Run: headless pygame with SDL's dummy video driver; simulated clock (each Clock.tick advances the game by its frame time, no real sleeping); random seed 0; keys injected as events and as key.get_pressed() state; no mouse input.
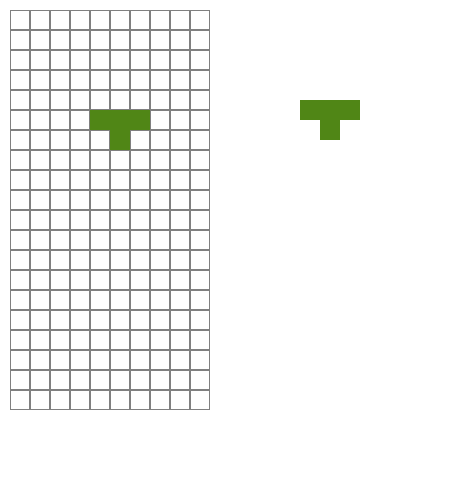
Frame 1 of 4 · flips 1–60 · no input
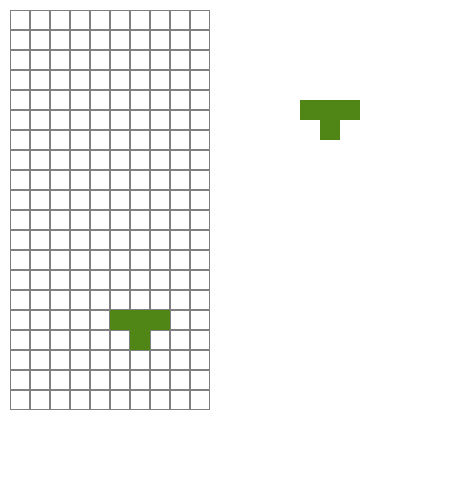
Frame 2 of 4 · flips 61–180 · tapped SPACE, RETURN · held RIGHT (→), D
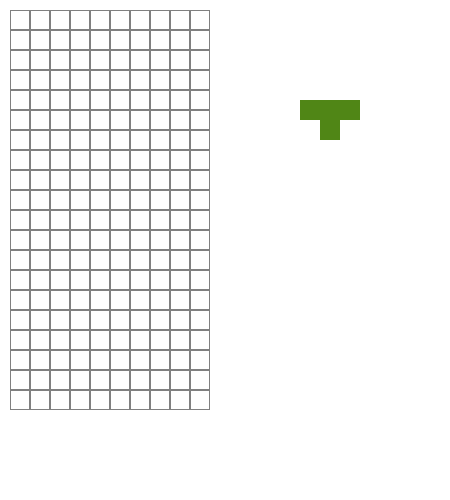
Frame 3 of 4 · flips 181–300 · held DOWN (↓), S
Frame 4 of 4 · flips 301–420 · held LEFT (←), A, UP (↑), W · screen unchanged from frame 3, image omitted

The pygame program that drew these frames:

import pygame 
import random
'''
Tetris Piece class
handles the peice implementation and rotation backend
'''

peice_colors = [
    (120, 37, 179),
    (100, 179, 179),
    (80, 34, 22),
    (80, 134, 22),
    (180, 34, 22),
    (180, 34, 122),
]

class Tetromino:

    def __init__(self,shape) -> None:
        if shape == 'I':
            self.shape = [
                [1,1,1,1]
                ]
        elif shape == 'O':
            self.shape = [
                [1,1],
                [1,1]
            ]
        elif shape == 'L':
            self.shape = [
                [1,1,1],
                [1,0,0]
            ]
        elif shape == 'J':
            self.shape = [
                [1,0,0],
                [1,1,1]
            ]
        elif shape == 'T':
            self.shape = [
                [1,1,1],
                [0,1,0]
            ]
        elif shape == 'S':
            self.shape = [
                [0,1,1],
                [1,1,0]
            ]
        elif shape == 'Z':
            self.shape = [
                [1,1,0],
                [0,1,1]
            ]

        self.color = peice_colors[random.randint(0,5)]

    def width(self) -> int:
        return len(self.shape[0])
    
    def height(self) -> int:
        return len(self.shape)
    
    def rotate(self) -> None:
        #CCW Rotation - I Think this is normal rotation for tetris classic
        self.shape = [[self.shape[j][i] for j in range(len(self.shape))] for i in range(len(self.shape[0])-1,-1,-1)]
        


'''
Game manager class
'''
class Game:

    def __init__(self,width,height) -> None:
        self.height = height
        self.width = width
        self.active_peice = None
        self.x , self.y = 10 , 10

        self.next_x , self.next_y = 300,100
        self.feild = [[0 for x in range(height)] for x in range(width)]
        pass

    def new_peice(self) -> None:
        possible = ['I','O','L','S','Z','J','T']
        self.active_peice = Tetromino(possible[random.randint(0,6)])
        self.active_x , self.active_y = 90 , 10

        self.next_peice = Tetromino(possible[random.randint(0,6)])

    def intersect(self) -> bool:
        location = self.feild
        

        return False

    def move_left(self) -> None:
        self.active_x -= 20

    def move_right(self) -> None:
        self.active_x += 20

    def freeze():
        #add active to field
        #save next piece and generate new
        pass

    def tick(self) -> None:
        self.active_y += 20
        if self.intersect():
            self.active_y -= 20
            self.freeze()
    

    

        




pygame.init()

screen_size = (450,500)
screen = pygame.display.set_mode(screen_size)
pygame.display.set_caption("Tetris")

game = Game(20,10)
game.new_peice()

# print(game.feild)

game_run = True
clock = pygame.time.Clock()
count = 0
fps = 24
while game_run:

    if count % (fps//2) == 0:
        game.tick()

    for event in pygame.event.get():
        if event.type == pygame.QUIT:
            game_run = False
        
        if event.type == pygame.KEYDOWN:
            if event.key == pygame.K_LEFT:
                game.move_left()
                
            if event.key == pygame.K_RIGHT:
                game.move_right()
                
            if event.key == pygame.K_UP:
                game.active_peice.rotate()
                
            if event.key == pygame.K_DOWN:
                #drop
                pass


    WHITE = (255, 255, 255)
    BLACK = (0, 0, 0)
    GRAY = (128, 128, 128)
    screen.fill(WHITE)
    
    

    for i in range(game.height):
        for j in range(game.width):
            pygame.draw.rect(screen, GRAY,[i*20+game.x,j*20+game.y,20,20],1)

    
    # pygame.draw.rect(screen,game.active_peice.color,[game.active_x,game.active_y,20,20])

    for s in range(0,len(game.next_peice.shape[0])):
        for h in range(0,len(game.next_peice.shape)):
            if game.next_peice.shape[h][s] == 1:
                pygame.draw.rect(screen,game.next_peice.color,[game.next_x+s*20,game.next_y+h*20,20,20])

    for s in range(0,len(game.active_peice.shape[0])):
        for h in range(0,len(game.active_peice.shape)):
            if game.active_peice.shape[h][s] == 1:
                pygame.draw.rect(screen,game.active_peice.color,[game.active_x+s*20,game.active_y+h*20,20,20])


    pygame.display.update()
    clock.tick(fps)
    count+=1
